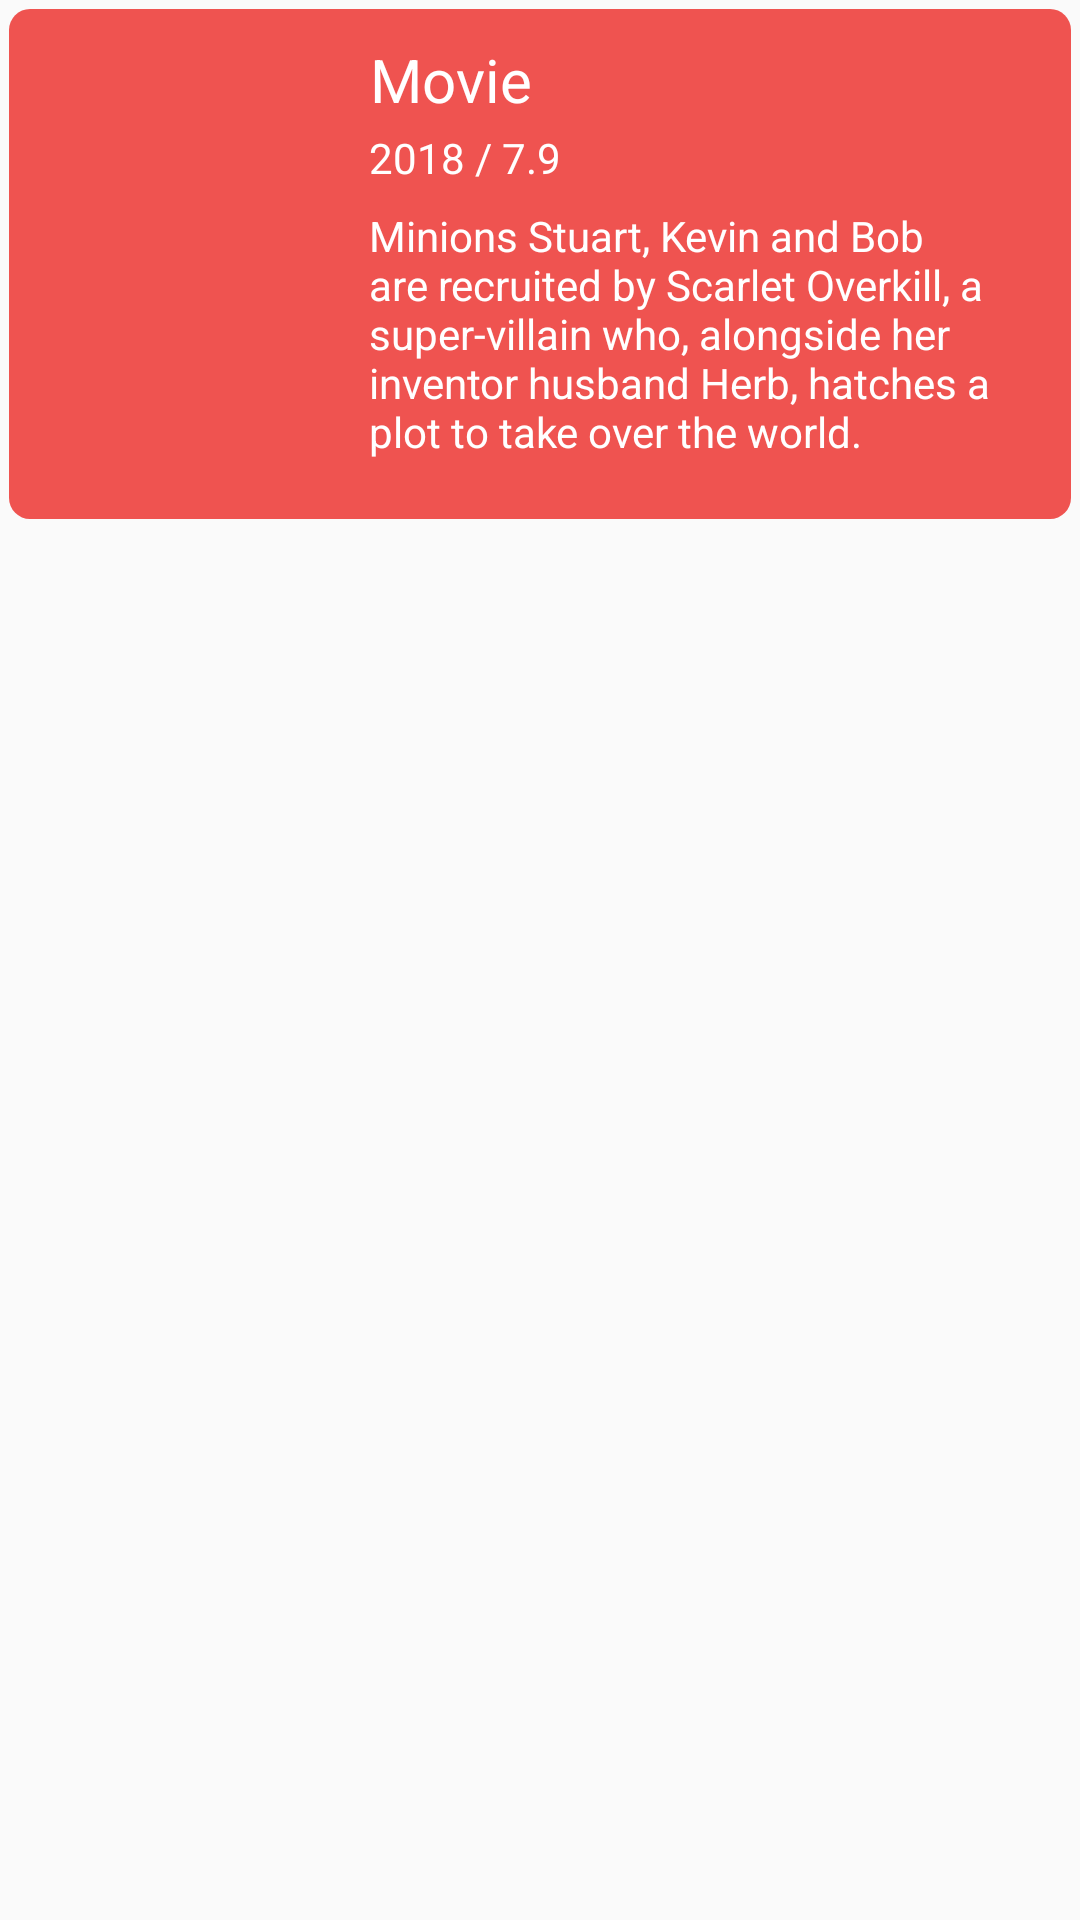

Produce the Android XML layout that renders to this screen, including the resource entries it uses.
<!-- AndroidManifest.xml: application theme AppTheme -->
<!-- res/layout/fragment_item_view.xml -->
<?xml version="1.0" encoding="utf-8"?>
<RelativeLayout
    xmlns:android="http://schemas.android.com/apk/res/android" android:layout_width="match_parent"
    android:layout_height="wrap_content"
    android:id="@+id/recycle">

    <LinearLayout
        android:layout_width="match_parent"
        android:layout_height="wrap_content"
        android:layout_alignParentStart="true"
        android:layout_alignParentTop="true"
        android:background="@drawable/fragment_item_bg"
        android:orientation="horizontal"
        android:layout_margin="3dp">

        <ImageView
            android:id="@+id/poster"
            android:layout_width="100dp"
            android:layout_height="150dp"
            android:layout_margin="10dp" />

        <LinearLayout
            android:layout_width="wrap_content"
            android:layout_height="wrap_content"
            android:orientation="vertical">

            <TextView
                android:id="@+id/title"
                android:layout_width="wrap_content"
                android:layout_height="wrap_content"
                android:layout_marginTop="10dp"
                android:text="Movie"
                android:textAlignment="center"
                android:textColor="@android:color/background_light"
                android:textSize="20sp" />

            <LinearLayout
                android:layout_width="wrap_content"
                android:layout_height="wrap_content"
                android:layout_marginTop="3dp">

                <TextView
                    android:id="@+id/date"
                    android:layout_width="wrap_content"
                    android:layout_height="wrap_content"
                    android:text="2018"
                    android:textColor="@android:color/background_light"
                    android:textSize="14sp" />

                <TextView
                    android:layout_width="wrap_content"
                    android:layout_height="wrap_content"
                    android:text=" / 7.9"
                    android:textColor="@android:color/background_light"
                    android:textSize="14sp" />

            </LinearLayout>

            <TextView
                android:id="@+id/description"
                android:layout_width="wrap_content"
                android:layout_height="wrap_content"
                android:layout_marginTop="7dp"
                android:layout_marginRight="10dp"
                android:text="Minions Stuart, Kevin and Bob are recruited by Scarlet Overkill, a super-villain who, alongside her inventor husband Herb, hatches a plot to take over the world."
                android:textColor="@android:color/background_light"
                android:textSize="14sp" />



        </LinearLayout>

    </LinearLayout>

</RelativeLayout>
<!-- resources referenced by this layout -->
<resources>
  <!-- drawable fragment_item_bg (drawable) -->
  <?xml version="1.0" encoding="utf-8"?>
  <shape xmlns:android="http://schemas.android.com/apk/res/android">
  
  
      <corners
          android:radius="7dp"
          />
  
      <solid
          android:color="#EF5350"
          />
  
      <size
          android:width="410dp"
          android:height="160dp"
          />
  
  
  </shape>
  <style name="AppTheme" parent="Theme.AppCompat.Light.NoActionBar">
          
          <item name="colorPrimary">#EF5350</item>
          <item name="colorPrimaryDark">#EF5350</item>
          <item name="colorAccent">#FFCDD2</item>
          <item name="android:listDivider">@android:color/transparent</item>
          <item name="drawerArrowStyle">@style/DrawerHamburgerStyle</item>
      </style>
  <style name="DrawerHamburgerStyle" parent="@style/Widget.AppCompat.DrawerArrowToggle">
          <item name="spinBars">true</item>
          <item name="color">@android:color/white</item>
      </style>
</resources>
